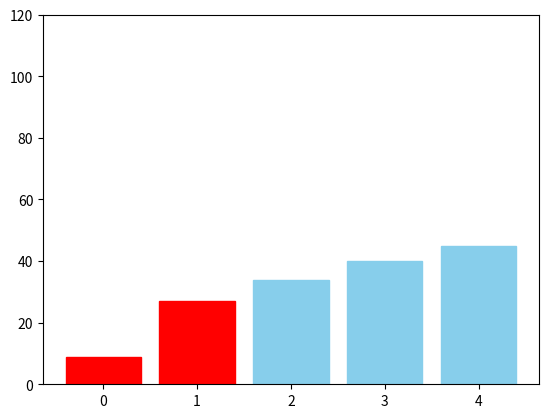

Here is the Python script that generated this plot:
import random
import os
import matplotlib.pyplot as plt
import matplotlib.animation as animation


arr = [random.randint(1, 100) for _ in range(5)]


fig, ax = plt.subplots()
bars = ax.bar(range(len(arr)), arr, color='skyblue')


ax.set_ylim(0, 120)


def bubble_sort(arr):
    n = len(arr)
    for i in range(n):
        for j in range(0, n-i-1):
            yield arr, j, j+1 
            if arr[j] > arr[j+1]:
                arr[j], arr[j+1] = arr[j+1], arr[j]  


def update(frame):
    arr, i, j = frame
    for rect, h in zip(bars, arr):
        rect.set_height(h)  

    
    for bar in bars:
        bar.set_color('skyblue')
    bars[i].set_color('red')
    bars[j].set_color('red')
    
    return bars

#to save each frame of the animation so that it can be sent to the frontend!
def save_frames():
    frames_dir = 'frontend/public/frames'  
    os.makedirs(frames_dir, exist_ok=True)  

    # Bubble sort generator for frames
    bubble_gen = bubble_sort(arr)

    # Save each frame
    for idx, frame in enumerate(bubble_gen):
        update(frame) 
        filepath = f"{frames_dir}/frame_{idx}.png"
        plt.savefig(filepath)  
        print(f"Saved {filepath}")  
        #plt.pause(0.1) 
        #plt.clf()  
    
    plt.close()

# Run the frame-saving function
save_frames()

# bubble_gen = bubble_sort(arr)
# ani = animation.FuncAnimation(fig, update, frames=bubble_gen, interval=500, repeat=False)

# plt.title("Bubble Sort Visualizer")
# plt.show()
